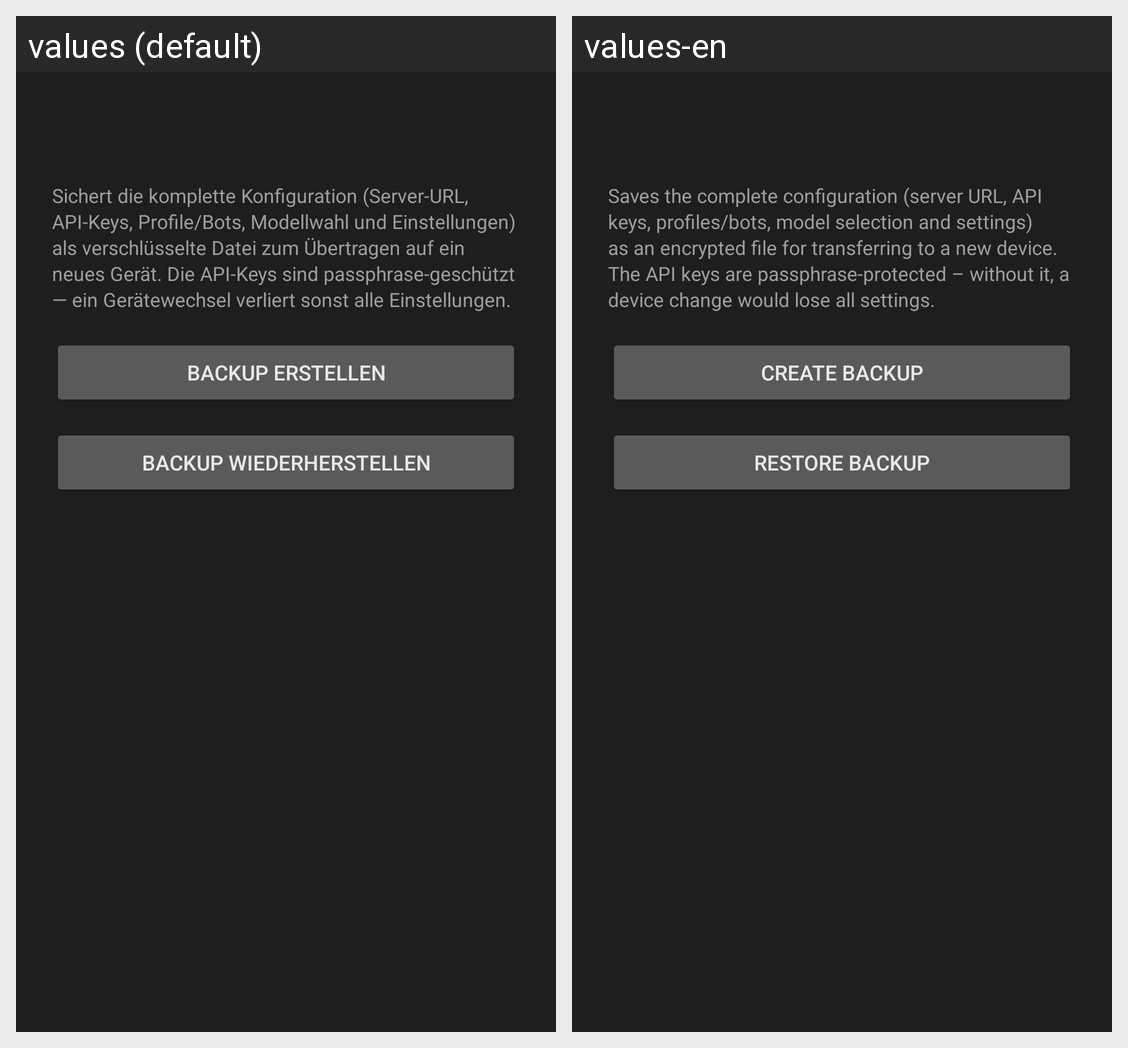

Locale-by-locale string values for the Android screen shown in this grid:
Android screen res/layout/activity_backup.xml rendered under 2 locales, left to right: values (default), values-en. Device: Nexus 5 (rendered at 1080×1920; each locale shown at half size, 540×960, under a caption strip naming it); theme Theme.HermiVoice.
Strings drawn on this screen, with the default value and each locale's value (text and hints the layout hard-codes, and strings that could not be matched under every locale, appear in the picture but are not listed):

backup_section_hint
  values: Sichert die komplette Konfiguration (Server-URL, API-Keys, Profile/Bots, Modellwahl und Einstellungen) als verschlüsselte Datei zum Übertragen auf ein neues Gerät. Die API-Keys sind passphrase-geschützt — ein Gerätewechsel verliert sonst alle Einstellungen.
  values-en: Saves the complete configuration (server URL, API keys, profiles/bots, model selection and settings) as an encrypted file for transferring to a new device. The API keys are passphrase-protected – without it, a device change would lose all settings.

backup_export
  values: Backup erstellen
  values-en: Create backup

backup_import
  values: Backup wiederherstellen
  values-en: Restore backup
